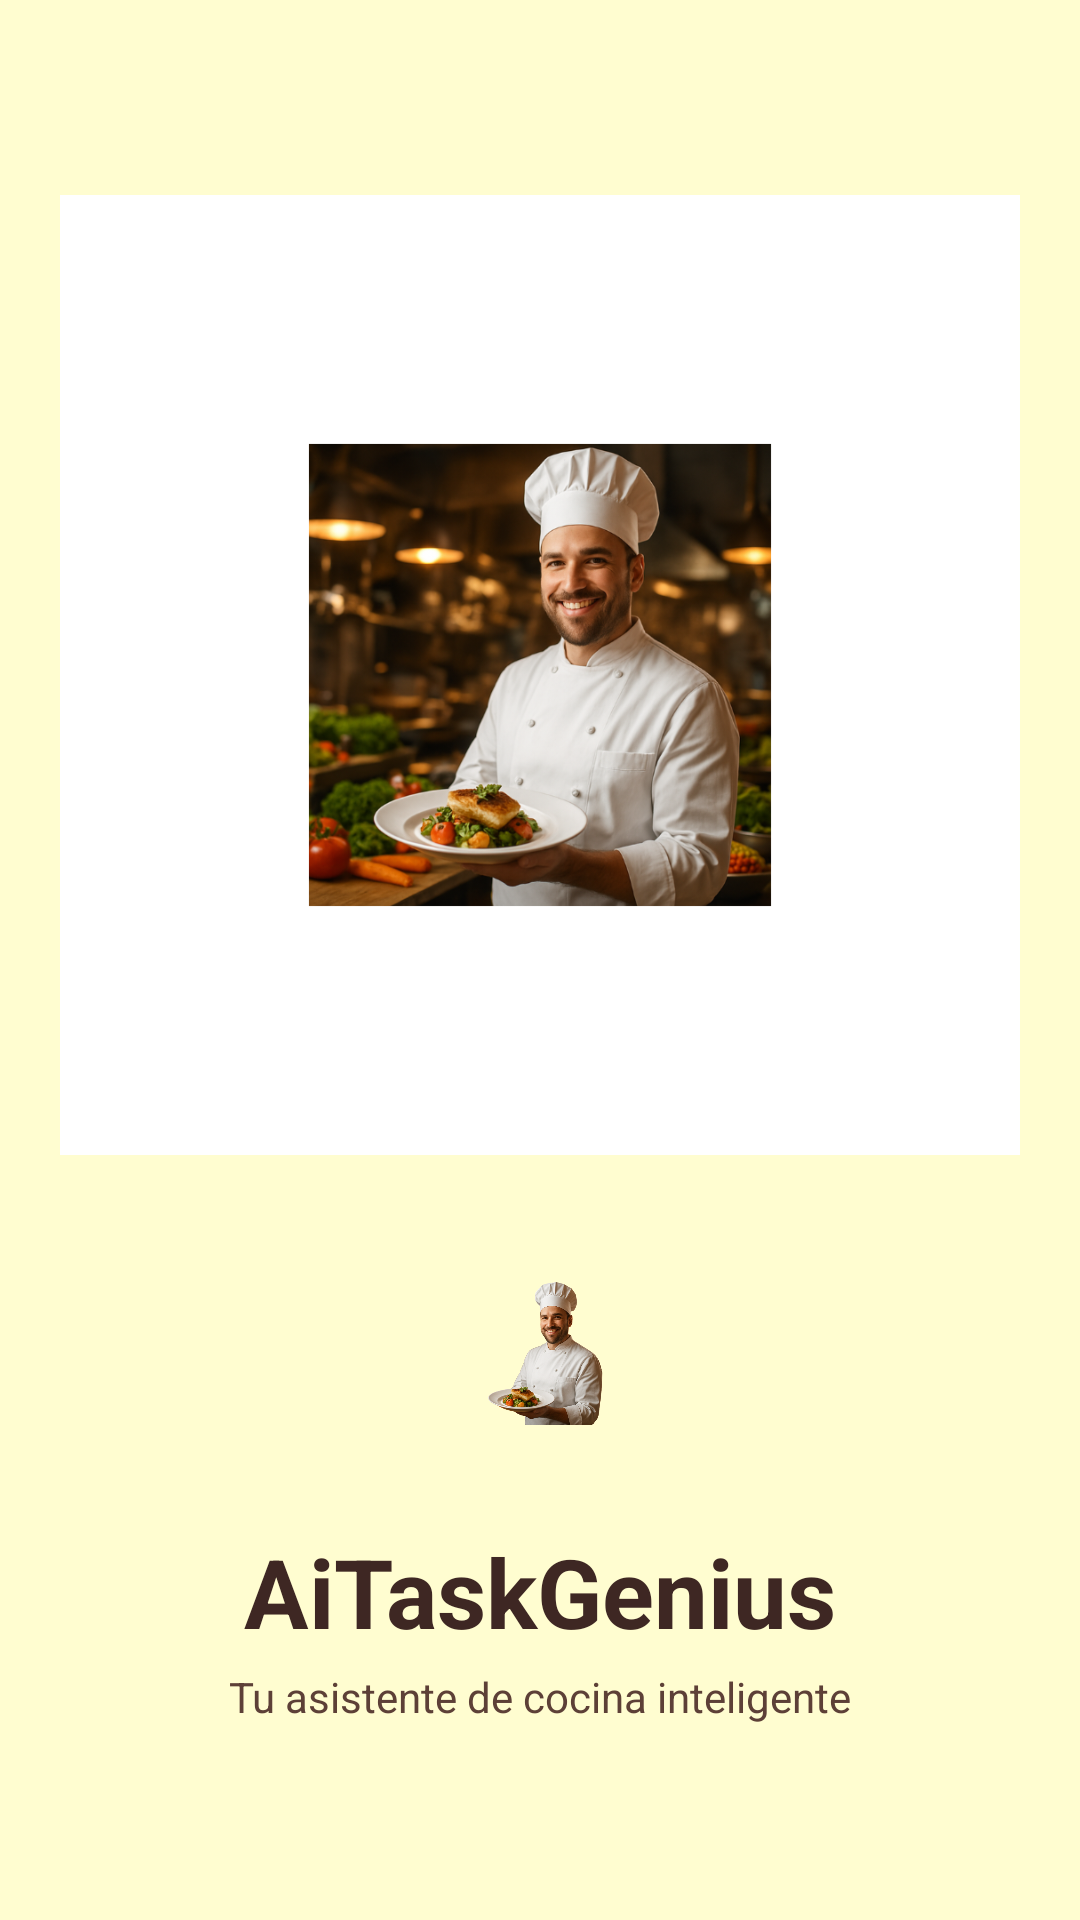

Write the Android layout XML for this screen, with the resource values it uses.
<!-- AndroidManifest.xml: application theme Theme.AiTaskGenius -->
<!-- res/layout/activity_splash.xml -->
<?xml version="1.0" encoding="utf-8"?>
<androidx.constraintlayout.widget.ConstraintLayout
    xmlns:android="http://schemas.android.com/apk/res/android"
    xmlns:app="http://schemas.android.com/apk/res-auto"
    android:layout_width="match_parent"
    android:layout_height="match_parent"
    android:background="#FFFDD0"> 

    
    <ImageView
        android:id="@+id/ivSplashIllustration"
        android:layout_width="match_parent"
        android:layout_height="320dp"
        android:scaleType="centerInside"
        android:src="@drawable/splash_chef"
        app:layout_constraintVertical_chainStyle="packed"
        app:layout_constraintTop_toTopOf="parent"
        app:layout_constraintBottom_toTopOf="@id/ivLogo" />

    
    <ImageView
        android:id="@+id/ivLogo"
        android:layout_width="100dp"
        android:layout_height="100dp"
        android:layout_marginTop="16dp"
        android:src="@drawable/logo_chef"
        app:layout_constraintTop_toBottomOf="@id/ivSplashIllustration"
        app:layout_constraintBottom_toTopOf="@id/tvAppName"
        app:layout_constraintStart_toStartOf="parent"
        app:layout_constraintEnd_toEndOf="parent" />

    
    <TextView
        android:id="@+id/tvAppName"
        android:layout_width="wrap_content"
        android:layout_height="wrap_content"
        android:text="AiTaskGenius"
        android:textSize="32sp"
        android:textStyle="bold"
        android:textColor="#3E2723"
        android:layout_marginTop="8dp"
        app:layout_constraintTop_toBottomOf="@id/ivLogo"
        app:layout_constraintBottom_toTopOf="@id/tvSlogan"
        app:layout_constraintStart_toStartOf="parent"
        app:layout_constraintEnd_toEndOf="parent" />

    
    <TextView
        android:id="@+id/tvSlogan"
        android:layout_width="wrap_content"
        android:layout_height="wrap_content"
        android:text="Tu asistente de cocina inteligente"
        android:textColor="#5D4037"
        android:layout_marginTop="4dp"
        app:layout_constraintTop_toBottomOf="@id/tvAppName"
        app:layout_constraintBottom_toBottomOf="parent"
        app:layout_constraintStart_toStartOf="parent"
        app:layout_constraintEnd_toEndOf="parent" />

</androidx.constraintlayout.widget.ConstraintLayout>
<!-- resources referenced by this layout -->
<resources>
  <!-- drawable logo_chef: png bitmap (drawable, 558431 bytes) -->
  <!-- drawable splash_chef: png bitmap (drawable, 474983 bytes) -->
  <style name="Theme.AiTaskGenius" parent="Base.Theme.AiTaskGenius" />
  <style name="Base.Theme.AiTaskGenius" parent="Theme.Material3.DayNight.NoActionBar">
          
          
      </style>
</resources>
